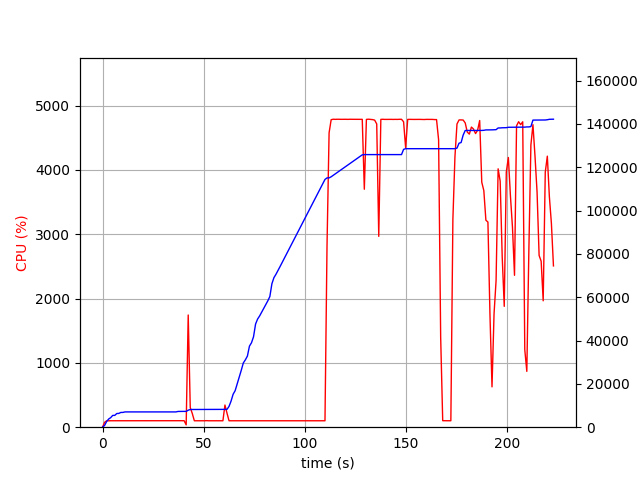

The file beside this chart, header and first rows:
elapsed_time, nproc, cpu, mem_real, mem_virtual
4.3392181396484375e-05, 1, 0.0, 9.012, 3186
1.006, 1, 75.5, 810.1, 1685
2.014, 1, 99.3, 2618, 4941
3.019, 1, 100.5, 3768, 6677
4.026, 1, 100.3, 4408, 6783
5.033, 1, 100.3, 5444, 8575
6.041, 1, 100.2, 5452, 8575
7.049, 1, 99.2, 6316, 10735
8.056, 1, 101.3, 6362, 10735
9.064, 1, 99.2, 6820, 10735
10.07, 1, 101.0, 6820, 10735
11.08, 1, 100.1, 7056, 10735
12.09, 1, 101.1, 7056, 10735
13.1, 1, 100.0, 7056, 10735
14.11, 1, 101.0, 7056, 10735
15.12, 1, 100.1, 7056, 10735
16.13, 1, 100.1, 7056, 10735
17.14, 1, 100.1, 7056, 10735
18.15, 1, 100.0, 7056, 10735
19.16, 1, 100.0, 7056, 10735
20.17, 1, 101.1, 7056, 10735
21.18, 1, 99.0, 7056, 10735
22.19, 1, 102.0, 7056, 10735
23.2, 1, 100.0, 7056, 10735
24.21, 1, 101.1, 7056, 10735
25.22, 1, 100.1, 7056, 10735
26.22, 1, 100.0, 7056, 10735
27.23, 1, 100.1, 7056, 10735
28.24, 1, 102.0, 7056, 10735
29.25, 1, 100.1, 7056, 10735
30.26, 1, 100.1, 7056, 10735
31.27, 1, 100.1, 7056, 10735
32.28, 1, 101.0, 7056, 10735
33.29, 1, 100.0, 7056, 10735
34.3, 1, 101.1, 7056, 10735
35.31, 1, 100.0, 7056, 10735
36.32, 1, 102.0, 7056, 10735
37.33, 1, 99.1, 7274, 10747
38.34, 1, 101.0, 7274, 10747
39.35, 1, 100.0, 7274, 10747
40.36, 1, 101.0, 7274, 10747
41.37, 2, 36.6, 7305, 10790
42.38, 1, 1745, 7847, 14653
43.39, 1, 304.1, 8171, 14965
44.4, 1, 212.8, 8179, 14965
45.41, 1, 100.0, 8197, 15045
46.42, 1, 100.0, 8197, 15045
47.43, 1, 100.1, 8197, 15045
48.44, 1, 100.1, 8197, 15045
49.45, 1, 101.0, 8197, 15045
50.46, 1, 100.0, 8205, 15045
51.47, 1, 101.9, 8205, 15045
52.48, 1, 100.0, 8205, 15045
53.49, 1, 100.1, 8205, 15045
54.5, 1, 100.0, 8205, 15045
55.5, 1, 100.2, 8205, 15045
56.51, 1, 101.1, 8205, 15045
57.52, 1, 100.1, 8205, 15045
58.53, 1, 100.1, 8205, 15045
59.54, 1, 100.1, 8205, 15045
... 161 more rows
